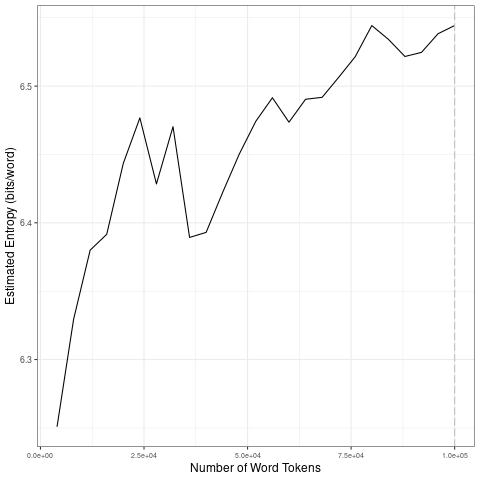

Values plotted in this chart, from the file beside it:
file, entropy.Corpus.Size, entropy.Entropy, sd.Corpus.Size, sd.SD
data/2021_by_fr/2021-03-09_tokens_1-gram…, 4000, 6.251, 20000, 0.07284
data/2021_by_fr/2021-03-09_tokens_1-gram…, 8000, 6.329, 40000, 0.04131
data/2021_by_fr/2021-03-09_tokens_1-gram…, 12000, 6.38, 60000, 0.02677
data/2021_by_fr/2021-03-09_tokens_1-gram…, 16000, 6.392, 80000, 0.02255
data/2021_by_fr/2021-03-09_tokens_1-gram…, 20000, 6.443, 1e+05, 0.009414
data/2021_by_fr/2021-03-09_tokens_1-gram…, 24000, 6.477, 20000, 0.07284
data/2021_by_fr/2021-03-09_tokens_1-gram…, 28000, 6.428, 40000, 0.04131
data/2021_by_fr/2021-03-09_tokens_1-gram…, 32000, 6.47, 60000, 0.02677
data/2021_by_fr/2021-03-09_tokens_1-gram…, 36000, 6.389, 80000, 0.02255
data/2021_by_fr/2021-03-09_tokens_1-gram…, 40000, 6.393, 1e+05, 0.009414
data/2021_by_fr/2021-03-09_tokens_1-gram…, 44000, 6.422, 20000, 0.07284
data/2021_by_fr/2021-03-09_tokens_1-gram…, 48000, 6.45, 40000, 0.04131
data/2021_by_fr/2021-03-09_tokens_1-gram…, 52000, 6.474, 60000, 0.02677
data/2021_by_fr/2021-03-09_tokens_1-gram…, 56000, 6.491, 80000, 0.02255
data/2021_by_fr/2021-03-09_tokens_1-gram…, 60000, 6.474, 1e+05, 0.009414
data/2021_by_fr/2021-03-09_tokens_1-gram…, 64000, 6.49, 20000, 0.07284
data/2021_by_fr/2021-03-09_tokens_1-gram…, 68000, 6.492, 40000, 0.04131
data/2021_by_fr/2021-03-09_tokens_1-gram…, 72000, 6.506, 60000, 0.02677
data/2021_by_fr/2021-03-09_tokens_1-gram…, 76000, 6.522, 80000, 0.02255
data/2021_by_fr/2021-03-09_tokens_1-gram…, 80000, 6.544, 1e+05, 0.009414
data/2021_by_fr/2021-03-09_tokens_1-gram…, 84000, 6.534, 20000, 0.07284
data/2021_by_fr/2021-03-09_tokens_1-gram…, 88000, 6.522, 40000, 0.04131
data/2021_by_fr/2021-03-09_tokens_1-gram…, 92000, 6.525, 60000, 0.02677
data/2021_by_fr/2021-03-09_tokens_1-gram…, 96000, 6.538, 80000, 0.02255
data/2021_by_fr/2021-03-09_tokens_1-gram…, 1e+05, 6.544, 1e+05, 0.009414
